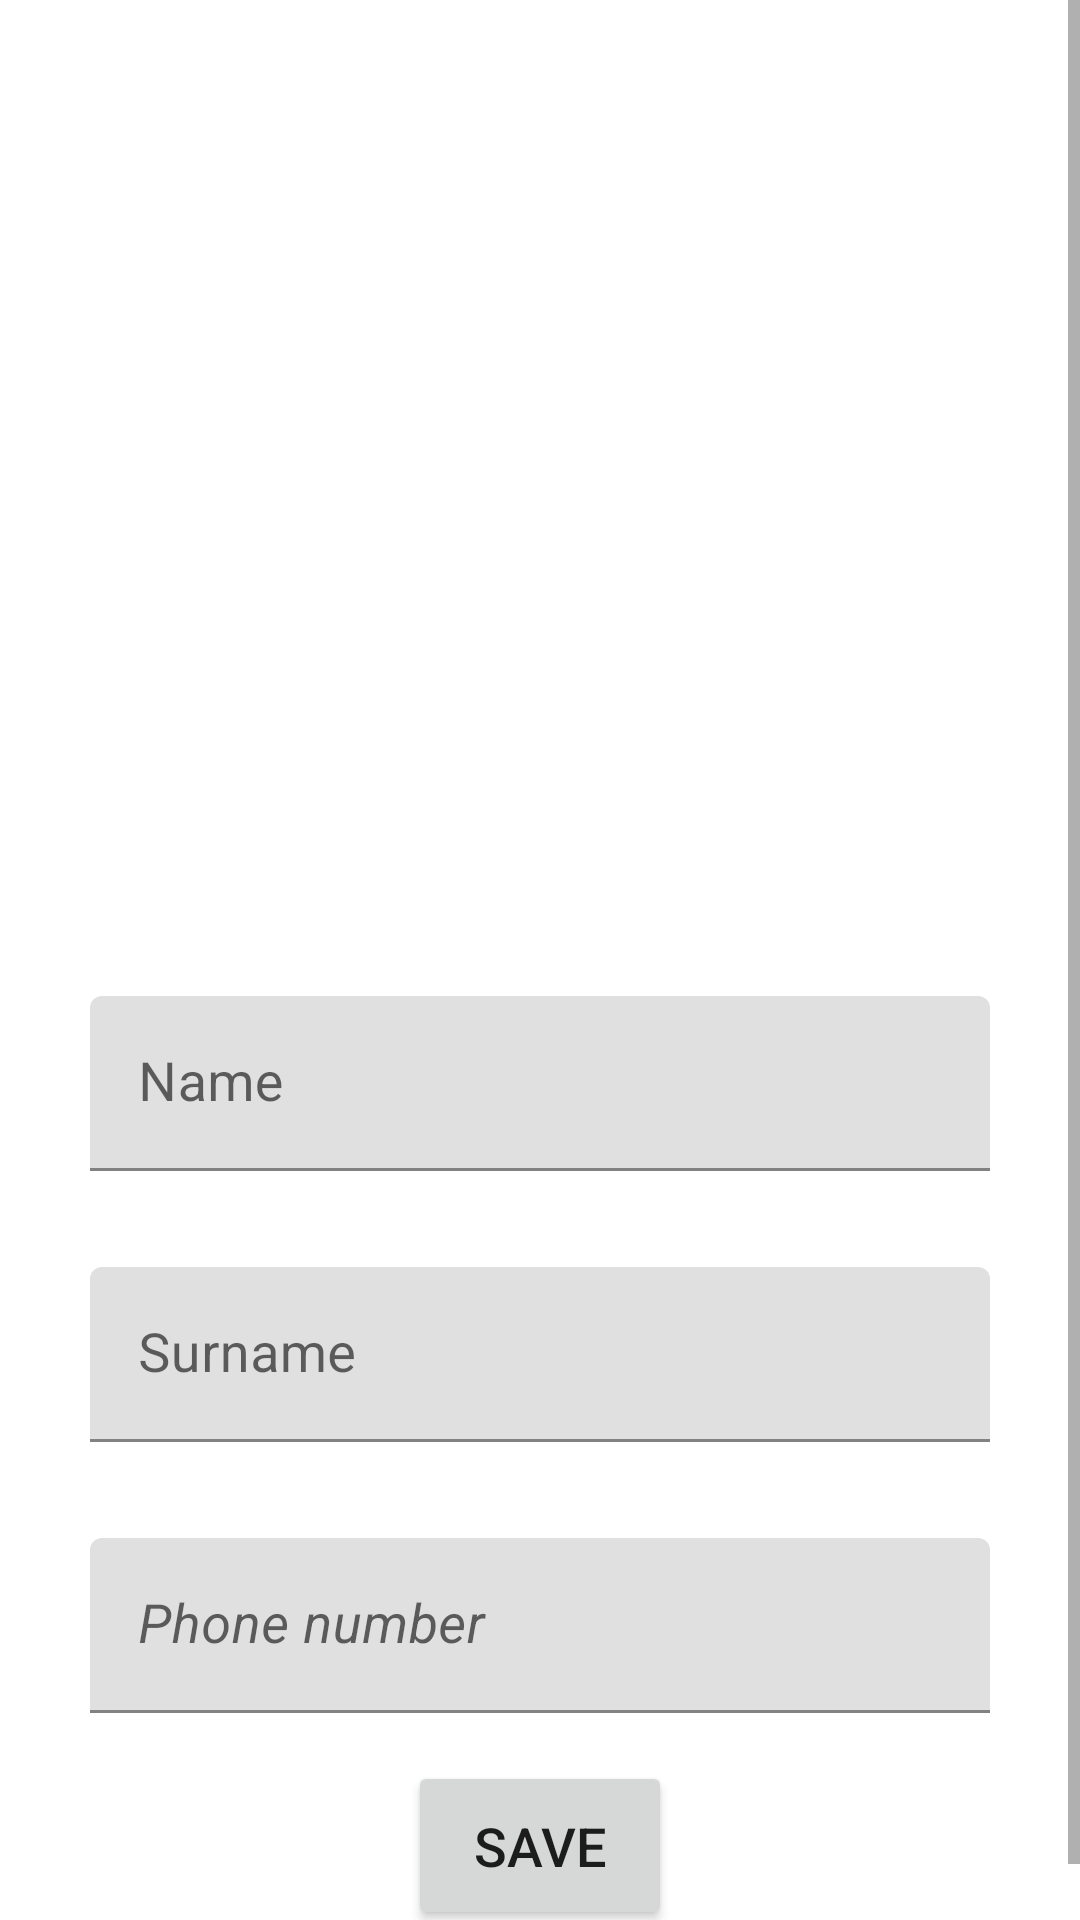

Android layout source for this screen:
<!-- AndroidManifest.xml: application theme Theme.Aston_Intensiv_6 -->
<!-- res/layout/fragment_contact_details.xml -->
<?xml version="1.0" encoding="utf-8"?>
<ScrollView xmlns:android="http://schemas.android.com/apk/res/android"
    xmlns:app="http://schemas.android.com/apk/res-auto"
    xmlns:tools="http://schemas.android.com/tools"
    android:layout_width="match_parent"
    android:layout_height="wrap_content">

    <androidx.constraintlayout.widget.ConstraintLayout
        android:layout_width="match_parent"
        android:layout_height="wrap_content"
        tools:context=".contact_list.ContactListFragment">

        <androidx.appcompat.widget.AppCompatImageView
            android:id="@+id/image"
            android:layout_width="0dp"
            android:layout_height="0dp"
            android:layout_marginTop="@dimen/margin_medium"
            android:background="@drawable/drawable_contact_photo_large_background"
            app:layout_constraintBottom_toTopOf="@id/input_layout_name"
            app:layout_constraintDimensionRatio="1:1"
            app:layout_constraintEnd_toEndOf="parent"
            app:layout_constraintStart_toStartOf="parent"
            app:layout_constraintTop_toTopOf="parent"
            app:layout_constraintVertical_chainStyle="packed"
            app:layout_constraintWidth_max="300dp"
            tools:src="@drawable/icon_person" />

        <com.google.android.material.textfield.TextInputLayout
            android:id="@+id/input_layout_name"
            android:layout_width="0dp"
            android:layout_height="wrap_content"
            android:layout_margin="@dimen/margin_medium"
            android:hint="@string/hint_contact_name"
            app:layout_constraintBottom_toTopOf="@id/input_layout_surname"
            app:layout_constraintEnd_toEndOf="parent"
            app:layout_constraintStart_toStartOf="parent"
            app:layout_constraintTop_toBottomOf="@id/image"
            app:layout_constraintWidth_max="300dp">

            <com.google.android.material.textfield.TextInputEditText
                android:id="@+id/input_text_name"
                android:layout_width="match_parent"
                android:layout_height="wrap_content"
                android:inputType="text"
                android:textSize="@dimen/text_size_medium" />
        </com.google.android.material.textfield.TextInputLayout>

        <com.google.android.material.textfield.TextInputLayout
            android:id="@+id/input_layout_surname"
            android:layout_width="0dp"
            android:layout_height="wrap_content"
            android:layout_margin="@dimen/margin_medium"
            android:hint="@string/hint_contact_surname"
            app:layout_constraintBottom_toTopOf="@id/input_layout_phone"
            app:layout_constraintEnd_toEndOf="parent"
            app:layout_constraintStart_toStartOf="parent"
            app:layout_constraintTop_toBottomOf="@id/input_layout_name"
            app:layout_constraintWidth_max="300dp">

            <com.google.android.material.textfield.TextInputEditText
                android:id="@+id/input_text_surname"
                android:layout_width="match_parent"
                android:layout_height="wrap_content"
                android:inputType="text"
                android:textSize="@dimen/text_size_medium" />
        </com.google.android.material.textfield.TextInputLayout>

        <com.google.android.material.textfield.TextInputLayout
            android:id="@+id/input_layout_phone"
            android:layout_width="0dp"
            android:layout_height="wrap_content"
            android:layout_margin="@dimen/margin_medium"
            android:hint="@string/hint_contact_phone"
            app:layout_constraintBottom_toTopOf="@id/button_contact_save"
            app:layout_constraintEnd_toEndOf="parent"
            app:layout_constraintStart_toStartOf="parent"
            app:layout_constraintTop_toBottomOf="@id/input_layout_surname"
            app:layout_constraintWidth_max="300dp">

            <com.google.android.material.textfield.TextInputEditText
                android:id="@+id/input_text_phone"
                android:layout_width="match_parent"
                android:layout_height="wrap_content"
                android:inputType="phone"
                android:textSize="@dimen/text_size_medium"
                android:textStyle="italic" />
        </com.google.android.material.textfield.TextInputLayout>

        <androidx.appcompat.widget.AppCompatButton
            android:id="@+id/button_contact_save"
            android:layout_width="wrap_content"
            android:layout_height="wrap_content"
            android:layout_marginBottom="@dimen/margin_medium"
            android:padding="16dp"
            android:text="@string/button_text_contact_save"
            android:textSize="@dimen/text_size_medium"
            app:layout_constraintBottom_toBottomOf="parent"
            app:layout_constraintEnd_toEndOf="parent"
            app:layout_constraintStart_toStartOf="parent"
            app:layout_constraintTop_toBottomOf="@id/input_layout_phone" />

    </androidx.constraintlayout.widget.ConstraintLayout>
</ScrollView>
<!-- resources referenced by this layout -->
<resources>
  <dimen name="margin_medium">16dp</dimen>
  <dimen name="text_size_medium">18sp</dimen>
  <!-- drawable drawable_contact_photo_large_background (drawable) -->
  <?xml version="1.0" encoding="utf-8"?>
  <shape xmlns:android="http://schemas.android.com/apk/res/android"
      xmlns:tools="http://schemas.android.com/tools"
      android:shape="rectangle">
      <solid tools:color="@color/white" />
      <corners android:radius="32dp"/>
  </shape>
  <string name="button_text_contact_save">Save</string>
  <string name="hint_contact_name">Name</string>
  <string name="hint_contact_phone">Phone number</string>
  <string name="hint_contact_surname">Surname</string>
  <style name="Theme.Aston_Intensiv_6" parent="Theme.MaterialComponents.DayNight.DarkActionBar">
          
          <item name="colorPrimary">@color/white</item>
          <item name="colorPrimaryVariant">@color/purple_700</item>
          <item name="colorOnPrimary">@color/white</item>
          
          <item name="colorSecondary">@color/teal_200</item>
          <item name="colorSecondaryVariant">@color/teal_700</item>
          <item name="colorOnSecondary">@color/black</item>
          <item name="colorOnBackground">#666</item>
          
          <item name="android:statusBarColor">?attr/colorPrimaryVariant</item>
  
          
      </style>
  <!-- not gathered from this repository: default colours our renderer supplied (Android Studio template values) -->
  <color name="purple_700">#FF3700B3</color>
  <color name="teal_200">#FF03DAC5</color>
  <color name="teal_700">#FF018786</color>
  <color name="black">#FF000000</color>
  <color name="white">#FFFFFFFF</color>
</resources>
